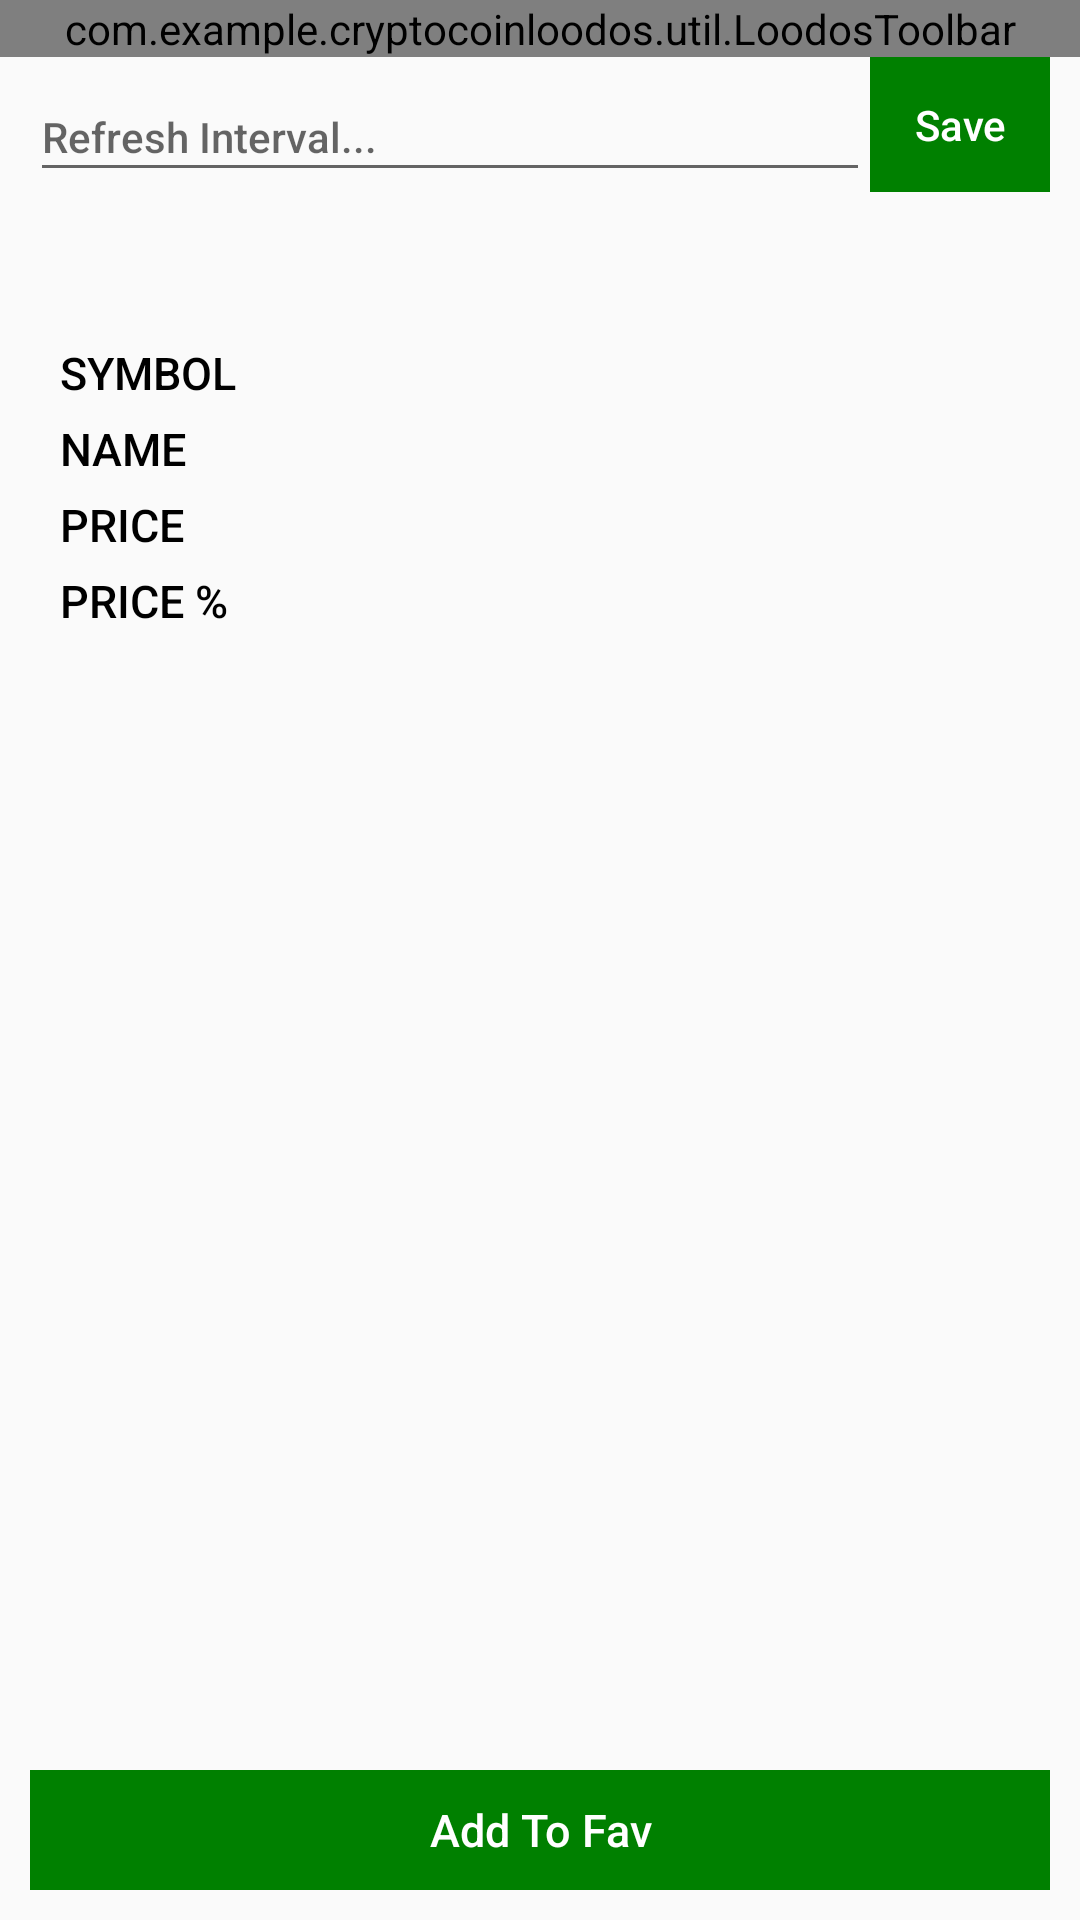

Layout XML and referenced resources for this Android screen:
<!-- AndroidManifest.xml: application theme Theme.CryptoCoinLoodos -->
<!-- res/layout/activity_crypto_detail.xml -->
<?xml version="1.0" encoding="utf-8"?>
<LinearLayout xmlns:android="http://schemas.android.com/apk/res/android"
    xmlns:tools="http://schemas.android.com/tools"
    android:layout_width="match_parent"
    android:layout_height="match_parent"
    android:orientation="vertical">

    <com.example.cryptocoinloodos.util.LoodosToolbar
        android:id="@+id/toolbar"
        android:layout_width="match_parent"
        android:layout_height="wrap_content" />

    <LinearLayout
        android:layout_width="match_parent"
        android:layout_height="0dp"
        android:layout_weight="1"
        android:orientation="vertical"
        android:paddingStart="10dp"
        android:paddingEnd="10dp">

        <LinearLayout
            android:layout_width="match_parent"
            android:layout_height="wrap_content"
            android:orientation="horizontal">


            <EditText
                android:id="@+id/editTextInterval"
                android:layout_width="0dp"
                android:layout_height="40dp"
                android:layout_marginTop="5dp"
                android:layout_weight="1"
                android:digits="0123456789"
                android:fontFamily="sans-serif-medium"
                android:hint="Refresh Interval..."
                android:inputType="number"
                android:textColor="@color/black"
                android:textSize="14sp" />

            <TextView
                android:id="@+id/textViewSaveInterval"
                android:layout_width="60dp"
                android:layout_height="match_parent"
                android:background="#008000"
                android:fontFamily="sans-serif-medium"
                android:gravity="center"
                android:text="Save"
                android:textColor="@color/white"
                android:textSize="14sp" />
        </LinearLayout>


        <ImageView
            android:id="@+id/imageView"
            android:layout_width="50dp"
            android:layout_height="50dp"
            android:layout_gravity="center"
            tools:src="@drawable/icon_toggle" />

        <LinearLayout
            android:layout_width="match_parent"
            android:layout_height="wrap_content"
            android:orientation="horizontal">


            <LinearLayout
                android:layout_width="0dp"
                android:layout_height="wrap_content"
                android:layout_weight="1"
                android:orientation="vertical"
                android:paddingStart="10dp"
                android:paddingEnd="10dp">

                <TextView
                    android:layout_width="match_parent"
                    android:layout_height="wrap_content"
                    android:fontFamily="sans-serif-medium"
                    android:gravity="center|start"
                    android:text="SYMBOL"
                    android:textColor="@color/black"
                    android:textSize="15sp" />

                <TextView
                    android:layout_width="match_parent"
                    android:layout_height="wrap_content"
                    android:layout_marginTop="5dp"
                    android:fontFamily="sans-serif-medium"
                    android:gravity="center|start"
                    android:text="NAME"
                    android:textColor="@color/black"
                    android:textSize="15sp" />

                <TextView
                    android:layout_width="match_parent"
                    android:layout_height="wrap_content"
                    android:layout_marginTop="5dp"
                    android:fontFamily="sans-serif-medium"
                    android:gravity="center|start"
                    android:text="PRICE"
                    android:textColor="@color/black"
                    android:textSize="15sp" />

                <TextView
                    android:layout_width="match_parent"
                    android:layout_height="wrap_content"
                    android:layout_marginTop="5dp"
                    android:fontFamily="sans-serif-medium"
                    android:gravity="center|start"
                    android:text="PRICE % "
                    android:textColor="@color/black"
                    android:textSize="15sp" />
            </LinearLayout>

            <LinearLayout
                android:layout_width="0dp"
                android:layout_height="wrap_content"
                android:layout_weight="1"
                android:orientation="vertical"
                android:paddingStart="10dp"
                android:paddingEnd="10dp">

                <TextView
                    android:id="@+id/textViewSymbol"
                    android:layout_width="match_parent"
                    android:layout_height="wrap_content"
                    android:fontFamily="sans-serif-medium"
                    android:gravity="end"
                    android:textColor="@color/black"
                    android:textSize="15sp"
                    tools:text="SYMBOL" />

                <TextView
                    android:id="@+id/textViewName"
                    android:layout_width="match_parent"
                    android:layout_height="wrap_content"
                    android:layout_marginTop="5dp"
                    android:fontFamily="sans-serif-medium"
                    android:gravity="end"
                    android:textColor="@color/black"
                    android:textSize="15sp"
                    tools:text="NAME" />

                <TextView
                    android:id="@+id/textViewPrice"
                    android:layout_width="match_parent"
                    android:layout_height="wrap_content"
                    android:layout_marginTop="5dp"
                    android:fontFamily="sans-serif-medium"
                    android:gravity="end"
                    android:textColor="@color/black"
                    android:textSize="15sp"
                    tools:text="PRICE" />

                <TextView
                    android:id="@+id/textViewPricePercentage"
                    android:layout_width="match_parent"
                    android:layout_height="wrap_content"
                    android:layout_marginTop="5dp"
                    android:fontFamily="sans-serif-medium"
                    android:gravity="end"
                    android:textColor="@color/black"
                    android:textSize="15sp"
                    tools:text="PRICE %" />
            </LinearLayout>

        </LinearLayout>


    </LinearLayout>

    <TextView
        android:id="@+id/textViewAddFav"
        android:layout_width="match_parent"
        android:layout_height="40dp"
        android:layout_marginStart="10dp"
        android:layout_marginEnd="10dp"
        android:layout_marginBottom="10dp"
        android:background="#008000"
        android:fontFamily="sans-serif-medium"
        android:gravity="center"
        android:text="@string/Add_To_Fav"
        android:textColor="@color/white"
        android:textSize="15sp" />

</LinearLayout>
<!-- resources referenced by this layout -->
<resources>
  <string name="Add_To_Fav">Add To Fav</string>
  <style name="Theme.CryptoCoinLoodos" parent="Theme.AppCompat.Light.NoActionBar">
  
      
          <item name="colorPrimary">@color/purple_500</item>
          <item name="colorPrimaryVariant">@color/purple_700</item>
          <item name="colorOnPrimary">@color/white</item>
          
          <item name="colorSecondary">@color/teal_200</item>
          <item name="colorSecondaryVariant">@color/teal_700</item>
          <item name="colorOnSecondary">@color/black</item>
          
          <item name="android:statusBarColor" tools:targetApi="l">?attr/colorPrimaryVariant</item>
          
      </style>
  <!-- not gathered from this repository: default colours our renderer supplied (Android Studio template values) -->
  <color name="purple_500">#FF6200EE</color>
  <color name="purple_700">#FF3700B3</color>
  <color name="teal_200">#FF03DAC5</color>
  <color name="teal_700">#FF018786</color>
  <color name="black">#FF000000</color>
  <color name="white">#FFFFFFFF</color>
</resources>
